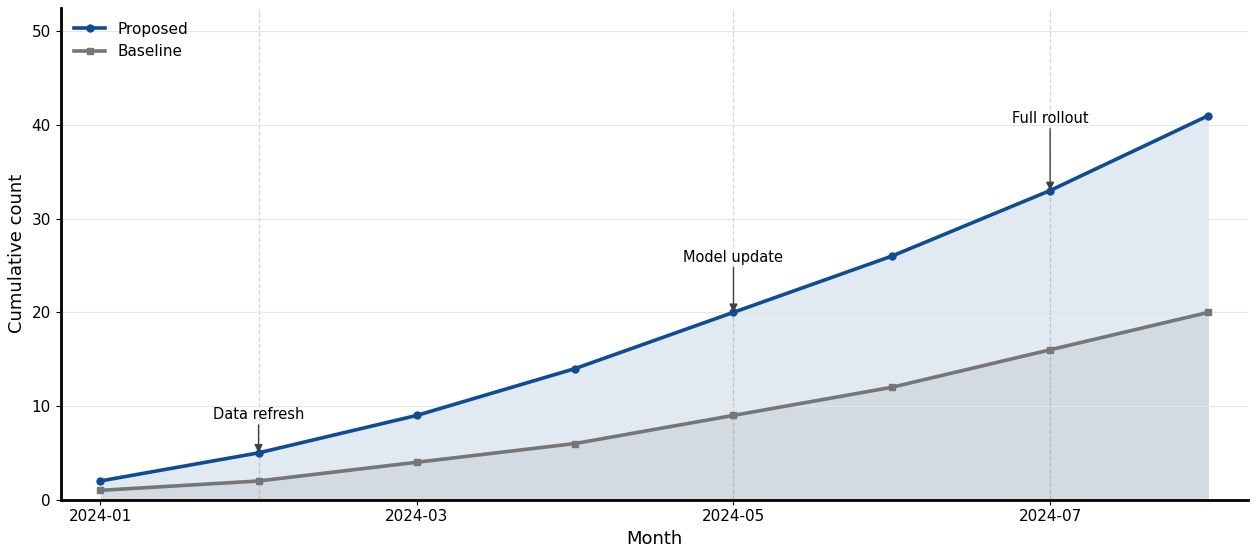

Write Python code to recreate this figure.
#!/usr/bin/env python3
"""Self-contained template for trend, radar, and heatmap figures.

This script is deterministic, headless-friendly, and built entirely from
synthetic data. It does not read from a source repository or any external data
files. Use it as a safe starting point for publication-style matplotlib panels.
"""

from __future__ import annotations

import argparse
import math
import re
import shutil
from pathlib import Path
from typing import Iterable, Sequence

import numpy as np

import matplotlib

matplotlib.use("Agg")
import matplotlib.pyplot as plt
from matplotlib.colors import Normalize
from matplotlib.ticker import MaxNLocator

SUPPORTED_FORMATS = {
    "png",
    "pdf",
    "svg",
    "eps",
    "jpg",
    "jpeg",
    "tif",
    "tiff",
}

PALETTE = {
    "blue": "#0F4D92",
    "blue_light": "#9BC8FA",
    "green": "#8BCF8B",
    "green_light": "#DDF3DE",
    "red": "#D88F8A",
    "red_light": "#F6CFCB",
    "gray": "#767676",
    "gray_light": "#D0D0D0",
    "teal": "#4B9FA5",
    "gold": "#D9A441",
}


# -----------------------------------------------------------------------------
# Validation helpers
# -----------------------------------------------------------------------------


def as_float_array(name: str, values: Sequence[Sequence[float]] | Sequence[float], ndim: int | None = None) -> np.ndarray:
    arr = np.asarray(values, dtype=float)
    if ndim is not None and arr.ndim != ndim:
        raise ValueError(f"{name} must be {ndim}D, got shape {arr.shape}")
    if not np.all(np.isfinite(arr)):
        raise ValueError(f"{name} contains non-finite values")
    return arr


def require_length(name: str, seq: Sequence[object], expected: int) -> None:
    actual = len(seq)
    if actual != expected:
        raise ValueError(f"{name} length {actual} does not match expected {expected}")


_MONTH_RE = re.compile(r"^(\d{4})-(\d{2})$")


def validate_month_label(label: str) -> None:
    match = _MONTH_RE.match(label)
    if match is None:
        raise ValueError(f"month label '{label}' must use YYYY-MM format")
    month = int(match.group(2))
    if not 1 <= month <= 12:
        raise ValueError(f"month label '{label}' contains invalid month {month}")


def month_labels(start_year: int, start_month: int, n_months: int) -> list[str]:
    if n_months <= 0:
        raise ValueError("n_months must be positive")
    if not 1 <= start_month <= 12:
        raise ValueError("start_month must be in 1..12")
    year = start_year
    month = start_month
    out: list[str] = []
    for _ in range(n_months):
        out.append(f"{year:04d}-{month:02d}")
        month += 1
        if month > 12:
            month = 1
            year += 1
    return out


def normalize_formats(formats: str | Sequence[str]) -> list[str]:
    if isinstance(formats, str):
        tokens = [item.strip().lower() for item in formats.split(",")]
    else:
        tokens = [str(item).strip().lower() for item in formats]
    out = [item for item in tokens if item]
    if not out:
        raise ValueError("at least one output format must be provided")
    for fmt in out:
        if fmt not in SUPPORTED_FORMATS:
            raise ValueError(f"unsupported output format '{fmt}'. Supported: {sorted(SUPPORTED_FORMATS)}")
    # preserve order but remove duplicates
    seen: set[str] = set()
    unique: list[str] = []
    for fmt in out:
        if fmt not in seen:
            unique.append(fmt)
            seen.add(fmt)
    return unique


def strip_supported_suffix(path: Path) -> Path:
    suffix = path.suffix.lower().lstrip(".")
    if suffix in SUPPORTED_FORMATS:
        return path.with_suffix("")
    return path


def luminance(rgba: Sequence[float]) -> float:
    r, g, b = rgba[:3]
    return 0.2126 * float(r) + 0.7152 * float(g) + 0.0722 * float(b)


def contrast_text_color(cmap, norm, value: float) -> str:
    return "black" if luminance(cmap(norm(value))) > 0.55 else "white"


def format_value(value: float, fmt: str) -> str:
    fmt = fmt.strip()
    if not fmt:
        return str(value)
    if "{" in fmt:
        return fmt.format(value)
    return format(value, fmt)


# -----------------------------------------------------------------------------
# Style
# -----------------------------------------------------------------------------


def configure_matplotlib(use_tex: bool = False) -> None:
    if use_tex and shutil.which("latex") is None:
        raise RuntimeError("--use-tex requested but latex is not available on PATH")
    plt.rcParams.update(
        {
            "font.family": "sans-serif",
            "font.sans-serif": ["DejaVu Sans", "sans-serif"],
            "font.size": 12,
            "axes.labelsize": 13,
            "axes.titlesize": 13,
            "xtick.labelsize": 11,
            "ytick.labelsize": 11,
            "legend.fontsize": 11,
            "axes.linewidth": 2.0,
            "axes.spines.top": False,
            "axes.spines.right": False,
            "axes.facecolor": "white",
            "figure.facecolor": "white",
            "savefig.facecolor": "white",
            "savefig.bbox": "tight",
            "savefig.pad_inches": 0.08,
            "pdf.fonttype": 42,
            "ps.fonttype": 42,
            "text.usetex": bool(use_tex),
        }
    )


# -----------------------------------------------------------------------------
# Trend example
# -----------------------------------------------------------------------------


def build_trend_example() -> dict[str, object]:
    x_labels = month_labels(2024, 1, 8)
    series_labels = ["Proposed", "Baseline"]
    # Monthly increments; the template converts them to cumulative counts.
    values = np.array(
        [
            [2, 3, 4, 5, 6, 6, 7, 8],
            [1, 1, 2, 2, 3, 3, 4, 4],
        ],
        dtype=float,
    )
    events = [
        {"x": "2024-02", "label": "Data refresh"},
        {"x": "2024-05", "label": "Model update"},
        {"x": "2024-07", "label": "Full rollout"},
    ]
    return {
        "x_labels": x_labels,
        "series_labels": series_labels,
        "values": values,
        "cumulative": True,
        "events": events,
        "ylabel": "Cumulative count",
        "xlabel": "Month",
    }


def validate_trend_data(data: dict[str, object]) -> tuple[list[str], list[str], np.ndarray, list[dict[str, str]], bool]:
    x_labels = list(data["x_labels"])
    series_labels = list(data["series_labels"])
    values = as_float_array("trend values", data["values"], ndim=2)
    require_length("series_labels", series_labels, values.shape[0])
    require_length("x_labels", x_labels, values.shape[1])
    for label in x_labels:
        validate_month_label(label)
    events = list(data.get("events", []))
    cumulative = bool(data.get("cumulative", True))
    for event in events:
        if not isinstance(event, dict):
            raise TypeError("trend events must be dictionaries")
        if "x" not in event or "label" not in event:
            raise ValueError("each trend event needs 'x' and 'label'")
        if event["x"] not in x_labels:
            raise ValueError(f"trend event x='{event['x']}' is not present in x_labels")
    if cumulative and np.any(values < 0):
        raise ValueError("cumulative trend values should not be negative in the built-in template")
    return x_labels, series_labels, values, events, cumulative


def plot_trend(ax: plt.Axes, data: dict[str, object]) -> None:
    x_labels, series_labels, values, events, cumulative = validate_trend_data(data)
    x = np.arange(len(x_labels), dtype=float)
    series = np.cumsum(values, axis=1) if cumulative else values
    colors = [PALETTE["blue"], PALETTE["gray"], PALETTE["green"], PALETTE["red"]]
    markers = ["o", "s", "D", "^"]

    for idx, row in enumerate(series):
        color = colors[idx % len(colors)]
        marker = markers[idx % len(markers)]
        ax.fill_between(x, 0, row, color=color, alpha=0.12, linewidth=0)
        ax.plot(
            x,
            row,
            color=color,
            linewidth=2.6,
            marker=marker,
            markersize=5,
            label=series_labels[idx],
            zorder=3,
        )

    ref = series.max(axis=0)
    ymin = 0.0
    ymax = float(np.max(ref))
    span = max(ymax - ymin, 1.0)
    for event_idx, event in enumerate(events):
        pos = x_labels.index(event["x"])
        y = float(ref[pos])
        ax.axvline(pos, color="0.35", linestyle="--", linewidth=0.9, alpha=0.25, zorder=1)
        offset = 0.08 * span * (1.0 + 0.55 * (event_idx % 3))
        ax.annotate(
            event["label"],
            xy=(pos, y),
            xytext=(pos, y + offset),
            ha="center",
            va="bottom",
            fontsize=10.5,
            arrowprops=dict(arrowstyle="-|>", color="0.25", lw=1.0, shrinkA=0, shrinkB=0, mutation_scale=12),
        )

    tick_step = max(1, math.ceil(len(x_labels) / 6))
    tick_positions = x[::tick_step]
    tick_labels = x_labels[::tick_step]
    ax.set_xticks(tick_positions)
    ax.set_xticklabels(tick_labels)
    ax.set_xlim(-0.25, len(x_labels) - 0.75)
    ax.set_ylim(ymin, ymax + 0.28 * span)
    ax.set_xlabel(str(data.get("xlabel", "Month")))
    ax.set_ylabel(str(data.get("ylabel", "Value")))
    ax.grid(axis="y", color="0.90", linewidth=0.8)
    ax.yaxis.set_major_locator(MaxNLocator(nbins=6))
    ax.legend(frameon=False, loc="upper left")


# -----------------------------------------------------------------------------
# Radar example
# -----------------------------------------------------------------------------


def build_radar_example() -> dict[str, object]:
    methods = ["Ours", "Baseline A", "Baseline B"]
    spoke_specs = [
        {"label": "Accuracy", "range": (78.0, 92.0), "ticks": [80.0, 84.0, 88.0, 92.0]},
        {"label": "F1", "range": (60.0, 80.0), "ticks": [62.0, 68.0, 74.0, 80.0]},
        {"label": "Latency ↓", "range": (70.0, 24.0), "ticks": [68.0, 56.0, 44.0, 32.0, 24.0]},
        {"label": "Robustness", "range": (0.65, 0.90), "ticks": [0.70, 0.78, 0.84, 0.90]},
    ]
    values = np.array(
        [
            [89.0, 76.0, 28.0, 0.87],
            [84.0, 71.0, 41.0, 0.80],
            [81.0, 66.0, 58.0, 0.74],
        ],
        dtype=float,
    )
    return {"methods": methods, "spoke_specs": spoke_specs, "values": values}


def validate_radar_data(data: dict[str, object]) -> tuple[list[str], list[dict[str, object]], np.ndarray]:
    methods = list(data["methods"])
    specs = list(data["spoke_specs"])
    values = as_float_array("radar values", data["values"], ndim=2)
    require_length("methods", methods, values.shape[0])
    require_length("spoke_specs", specs, values.shape[1])
    for idx, spec in enumerate(specs):
        if not isinstance(spec, dict):
            raise TypeError("each radar spoke spec must be a dictionary")
        for key in ("label", "range", "ticks"):
            if key not in spec:
                raise ValueError(f"radar spoke spec {idx} is missing key '{key}'")
        label = str(spec["label"])
        lo, hi = spec["range"]
        lo = float(lo)
        hi = float(hi)
        if lo == hi:
            raise ValueError(f"radar spoke '{label}' has zero span")
        ticks = as_float_array(f"radar spoke '{label}' ticks", spec["ticks"], ndim=1)
        if len(ticks) == 0:
            raise ValueError(f"radar spoke '{label}' must define at least one tick")
    return methods, specs, values


def normalize_radar_value(value: float, lo: float, hi: float) -> float:
    frac = (value - lo) / (hi - lo)
    return float(np.clip(frac, 0.0, 1.0))


def plot_radar(ax: plt.Axes, data: dict[str, object]) -> None:
    methods, specs, values = validate_radar_data(data)
    n_spokes = len(specs)
    angles = np.linspace(0.0, 2.0 * np.pi, n_spokes, endpoint=False)
    angles_closed = np.concatenate([angles, [angles[0]]])
    colors = [PALETTE["blue"], PALETTE["green"], PALETTE["red"], PALETTE["gray"]]

    ax.set_theta_offset(np.pi / 2.0)
    ax.set_theta_direction(-1)
    ax.set_ylim(0.0, 1.05)
    ax.set_xticks([])
    ax.set_yticks([])
    ax.grid(False)
    try:
        ax.spines["polar"].set_visible(False)
    except Exception:
        pass

    # Per-spoke ticks and labels.
    for angle, spec in zip(angles, specs):
        label = str(spec["label"])
        lo, hi = spec["range"]
        lo = float(lo)
        hi = float(hi)
        ticks = [float(t) for t in spec["ticks"]]
        # Skip the first tick when there is more than one tick so the center stays readable.
        tick_values = ticks[1:] if len(ticks) > 1 else ticks
        for tick in tick_values:
            radius = normalize_radar_value(tick, lo, hi)
            ax.plot([angle, angle], [max(0.0, radius - 0.015), min(1.0, radius + 0.015)], color="0.60", lw=0.8, zorder=1)
            ax.text(
                angle,
                radius,
                format_value(tick, ".0f" if abs(tick - round(tick)) < 1e-8 else ".2f"),
                fontsize=8,
                ha="center",
                va="center",
                rotation=0,
                clip_on=False,
            )
        ax.text(
            angle,
            1.12,
            label,
            fontsize=11,
            ha="center",
            va="center",
            clip_on=False,
            fontweight="bold",
        )

    # Outer boundary and spokes.
    ax.plot(angles_closed, np.ones_like(angles_closed), color="0.45", lw=0.9, zorder=0)
    for angle in angles:
        ax.plot([angle, angle], [0.0, 1.0], color="0.82", lw=0.75, zorder=0)

    for method_idx, method in enumerate(methods):
        color = colors[method_idx % len(colors)]
        normalized = []
        for spoke_idx, spec in enumerate(specs):
            lo, hi = spec["range"]
            lo = float(lo)
            hi = float(hi)
            normalized.append(normalize_radar_value(float(values[method_idx, spoke_idx]), lo, hi))
        normalized = np.asarray(normalized, dtype=float)
        normalized_closed = np.concatenate([normalized, [normalized[0]]])
        ax.plot(angles_closed, normalized_closed, color=color, lw=2.2, label=method, zorder=3)
        ax.fill(angles_closed, normalized_closed, color=color, alpha=0.09, zorder=2)
        ax.scatter(angles, normalized, s=20, color=color, zorder=4, edgecolors="white", linewidths=0.4)

    ax.legend(frameon=False, loc="upper left", bbox_to_anchor=(1.02, 1.02))


# -----------------------------------------------------------------------------
# Heatmap example
# -----------------------------------------------------------------------------


def build_heatmap_example() -> dict[str, object]:
    matrix = np.array(
        [
            [16, 12, 8, 5, 3],
            [13, 14, 10, 7, 4],
            [9, 11, 15, 12, 6],
            [6, 8, 12, 16, 9],
            [3, 5, 7, 11, 17],
        ],
        dtype=float,
    )
    row_labels = ["Task A", "Task B", "Task C", "Task D", "Task E"]
    col_labels = ["Stage 1", "Stage 2", "Stage 3", "Stage 4", "Stage 5"]
    return {
        "matrix": matrix,
        "row_labels": row_labels,
        "col_labels": col_labels,
        "annot_format": ".0f",
        "cbar_label": "Score",
        "cmap": "magma",
        "xlabel": "Condition",
        "ylabel": "Category",
    }


def validate_heatmap_data(data: dict[str, object]) -> tuple[np.ndarray, list[str], list[str]]:
    matrix = as_float_array("heatmap matrix", data["matrix"], ndim=2)
    row_labels = list(data["row_labels"])
    col_labels = list(data["col_labels"])
    require_length("row_labels", row_labels, matrix.shape[0])
    require_length("col_labels", col_labels, matrix.shape[1])
    return matrix, row_labels, col_labels


def plot_heatmap(ax: plt.Axes, fig: plt.Figure, data: dict[str, object]) -> None:
    matrix, row_labels, col_labels = validate_heatmap_data(data)
    cmap = plt.get_cmap(str(data.get("cmap", "magma")))
    vmin = float(np.min(matrix))
    vmax = float(np.max(matrix))
    if vmin == vmax:
        vmax = vmin + 1.0
    norm = Normalize(vmin=vmin, vmax=vmax)

    im = ax.imshow(matrix, cmap=cmap, norm=norm, interpolation="nearest", aspect="auto")
    ax.set_xticks(np.arange(len(col_labels)))
    ax.set_xticklabels(col_labels)
    ax.set_yticks(np.arange(len(row_labels)))
    ax.set_yticklabels(row_labels)
    ax.tick_params(top=False, bottom=True, labeltop=False, labelbottom=True)
    ax.set_xlabel(str(data.get("xlabel", "Column")))
    ax.set_ylabel(str(data.get("ylabel", "Row")))
    ax.set_xlim(-0.5, len(col_labels) - 0.5)
    ax.set_ylim(len(row_labels) - 0.5, -0.5)
    ax.set_xticks(np.arange(-0.5, len(col_labels), 1.0), minor=True)
    ax.set_yticks(np.arange(-0.5, len(row_labels), 1.0), minor=True)
    ax.grid(which="minor", color="white", linewidth=1.1)
    ax.tick_params(which="minor", bottom=False, left=False)
    for spine in ax.spines.values():
        spine.set_visible(False)

    fmt = str(data.get("annot_format", ".0f"))
    fontsize = 10 if max(matrix.shape) <= 6 else 8
    for i in range(matrix.shape[0]):
        for j in range(matrix.shape[1]):
            value = float(matrix[i, j])
            text_color = contrast_text_color(cmap, norm, value)
            ax.text(
                j,
                i,
                format_value(value, fmt),
                ha="center",
                va="center",
                color=text_color,
                fontsize=fontsize,
                fontweight="bold",
            )

    cbar = fig.colorbar(im, ax=ax, fraction=0.046, pad=0.03)
    cbar.set_label(str(data.get("cbar_label", "Value")))
    cbar.ax.tick_params(labelsize=10)


# -----------------------------------------------------------------------------
# Output helpers
# -----------------------------------------------------------------------------


def save_figure(fig: plt.Figure, output: str | Path, formats: Sequence[str], dpi: int) -> list[Path]:
    base = strip_supported_suffix(Path(output).expanduser())
    base.parent.mkdir(parents=True, exist_ok=True)
    saved_paths: list[Path] = []
    for fmt in formats:
        path = base.with_suffix(f".{fmt}")
        fig.savefig(path, dpi=dpi, bbox_inches="tight", pad_inches=0.08)
        if not path.exists() or path.stat().st_size == 0:
            raise RuntimeError(f"failed to write output file: {path}")
        saved_paths.append(path)
    plt.close(fig)
    return saved_paths


# -----------------------------------------------------------------------------
# Main entry point
# -----------------------------------------------------------------------------


def parse_args(argv: Sequence[str] | None = None) -> argparse.Namespace:
    parser = argparse.ArgumentParser(
        description="Create deterministic trend, radar, or heatmap examples with built-in synthetic data.",
        formatter_class=argparse.ArgumentDefaultsHelpFormatter,
    )
    parser.add_argument(
        "--example",
        choices=("trend", "radar", "heatmap"),
        default="trend",
        help="Choose which built-in synthetic example to render.",
    )
    parser.add_argument(
        "--output",
        default="trend_radar_heatmap_example",
        help="Output basename or path stem. The script appends each requested format.",
    )
    parser.add_argument(
        "--formats",
        default="png,pdf",
        help="Comma-separated output formats such as png,pdf,svg.",
    )
    parser.add_argument(
        "--dpi",
        type=int,
        default=300,
        help="Raster DPI used for PNG and rasterized elements in vector exports.",
    )
    parser.add_argument(
        "--use-tex",
        action="store_true",
        help="Enable LaTeX text rendering when latex is available on PATH.",
    )
    return parser.parse_args(argv)


def build_figure(example: str) -> plt.Figure:
    if example == "trend":
        fig, ax = plt.subplots(figsize=(12.8, 5.8))
        plot_trend(ax, build_trend_example())
        fig.tight_layout(pad=1.2)
        return fig
    if example == "radar":
        fig, ax = plt.subplots(figsize=(10.4, 8.2), subplot_kw={"projection": "polar"})
        plot_radar(ax, build_radar_example())
        fig.subplots_adjust(left=0.06, right=0.78, top=0.95, bottom=0.08)
        return fig
    if example == "heatmap":
        fig, ax = plt.subplots(figsize=(8.8, 6.8))
        plot_heatmap(ax, fig, build_heatmap_example())
        fig.tight_layout(pad=1.2)
        return fig
    raise ValueError(f"unknown example '{example}'")


def main(argv: Sequence[str] | None = None) -> list[Path]:
    args = parse_args(argv)
    configure_matplotlib(use_tex=args.use_tex)
    formats = normalize_formats(args.formats)
    fig = build_figure(args.example)
    return save_figure(fig, args.output, formats, args.dpi)


if __name__ == "__main__":
    saved = main()
    for path in saved:
        print(path)
